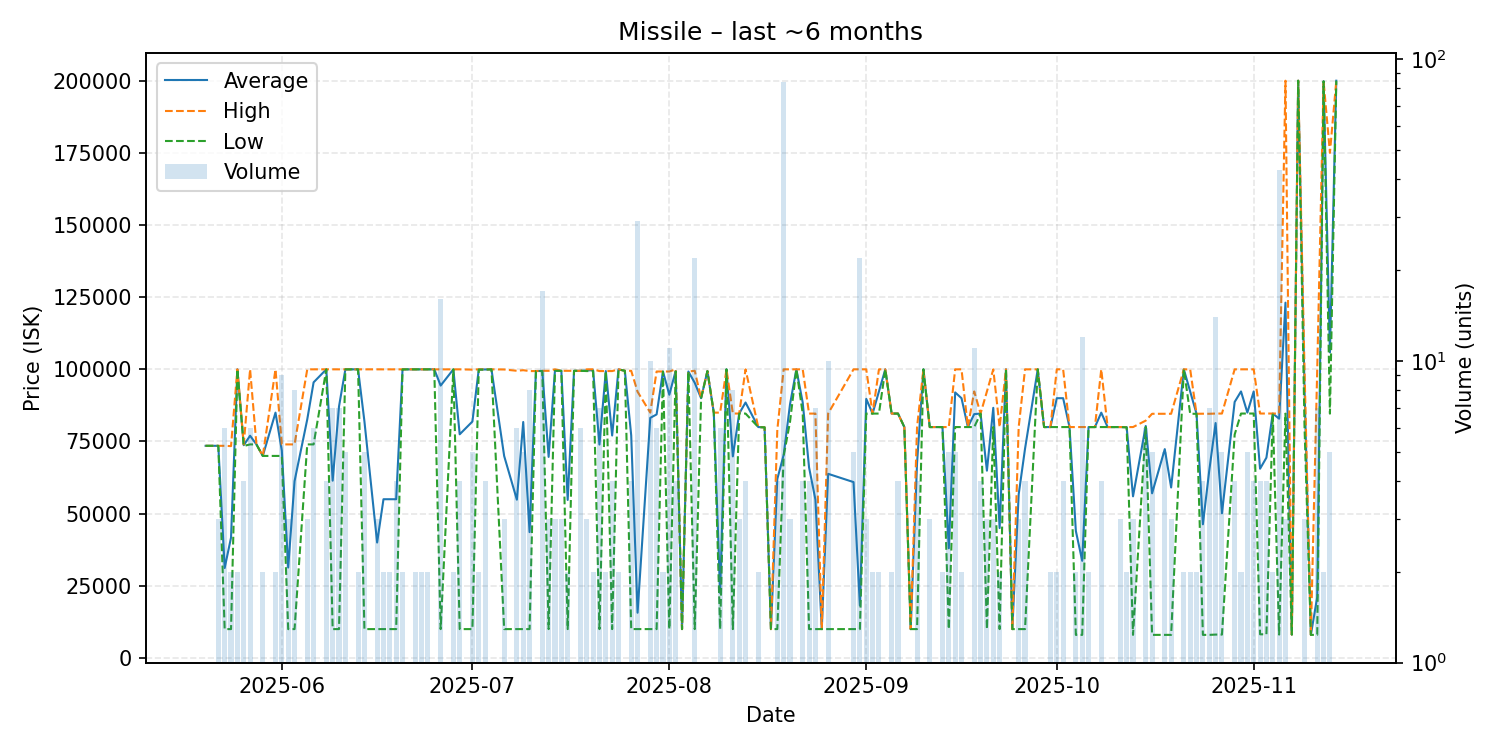

Values plotted in this chart, from the file beside it:
date, average, highest, lowest, order_count, volume
2025-05-20, 73500, 73500, 73500, 1, 1
2025-05-21, 73500, 73500, 73500, 1, 1
2025-05-22, 73500, 73500, 73500, 3, 3
2025-05-23, 31167, 73500, 10000, 4, 6
2025-05-24, 41700, 73400, 10000, 2, 2
2025-05-25, 100000, 100000, 100000, 2, 2
2025-05-26, 73720, 73990, 73450, 4, 4
2025-05-27, 76995, 100000, 73990, 6, 6
2025-05-28, 73990, 73990, 73990, 1, 1
2025-05-29, 70000, 70000, 70000, 2, 2
2025-05-31, 85000, 100000, 70000, 2, 2
2025-06-01, 71761, 73990, 70000, 8, 9
2025-06-02, 31330, 73990, 10000, 2, 3
2025-06-03, 61244, 73990, 10000, 8, 8
2025-06-05, 82660, 100000, 73990, 3, 3
2025-06-06, 95498, 100000, 73990, 6, 6
2025-06-08, 99998, 100000, 99990, 4, 4
2025-06-09, 61429, 100000, 10000, 5, 7
2025-06-10, 87143, 100000, 10000, 7, 7
2025-06-11, 99998, 100000, 99990, 3, 5
2025-06-12, 99990, 99990, 99990, 1, 1
2025-06-13, 100000, 100000, 100000, 1, 2
2025-06-14, 81992, 99990, 10000, 5, 5
2025-06-16, 39997, 99990, 10000, 3, 3
2025-06-17, 54995, 99990, 10000, 2, 2
2025-06-18, 55000, 99990, 10010, 2, 2
2025-06-19, 54998, 99995, 10000, 4, 4
2025-06-20, 99990, 99990, 99990, 2, 2
2025-06-21, 99990, 99990, 99990, 1, 1
2025-06-22, 99995, 100000, 99990, 2, 2
2025-06-23, 99995, 100000, 99990, 2, 2
2025-06-24, 99995, 100000, 99990, 2, 2
2025-06-25, 100000, 100000, 100000, 1, 1
2025-06-26, 94375, 100000, 10000, 2, 16
2025-06-28, 99990, 99990, 99990, 2, 2
2025-06-29, 77492, 99990, 10000, 3, 4
2025-07-01, 81920, 99900, 10000, 5, 5
2025-07-02, 99950, 100000, 99900, 2, 2
2025-07-03, 99950, 100000, 99900, 4, 4
2025-07-04, 100000, 100000, 100000, 1, 1
2025-07-06, 69963, 99945, 10000, 3, 3
2025-07-08, 54833, 99500, 10000, 4, 6
2025-07-09, 81760, 99700, 10000, 5, 5
2025-07-10, 43600, 99400, 10000, 4, 8
2025-07-11, 99400, 99400, 99400, 1, 1
2025-07-12, 99464, 99490, 99400, 4, 17
2025-07-13, 69660, 99490, 10000, 3, 3
2025-07-14, 99660, 100000, 99490, 3, 3
2025-07-15, 99490, 99490, 99490, 3, 3
2025-07-16, 54745, 99490, 10000, 2, 2
2025-07-17, 99490, 99490, 99490, 1, 1
2025-07-18, 99490, 99490, 99490, 1, 6
2025-07-19, 99600, 100000, 99400, 3, 3
2025-07-20, 99700, 100000, 99400, 2, 2
2025-07-21, 73943, 99400, 10000, 6, 7
2025-07-22, 99400, 99400, 99400, 2, 2
2025-07-23, 77072, 99400, 10000, 4, 4
2025-07-24, 100000, 100000, 100000, 2, 2
2025-07-25, 99490, 99490, 99490, 1, 1
2025-07-26, 77120, 99490, 10010, 4, 4
... 100 more rows
